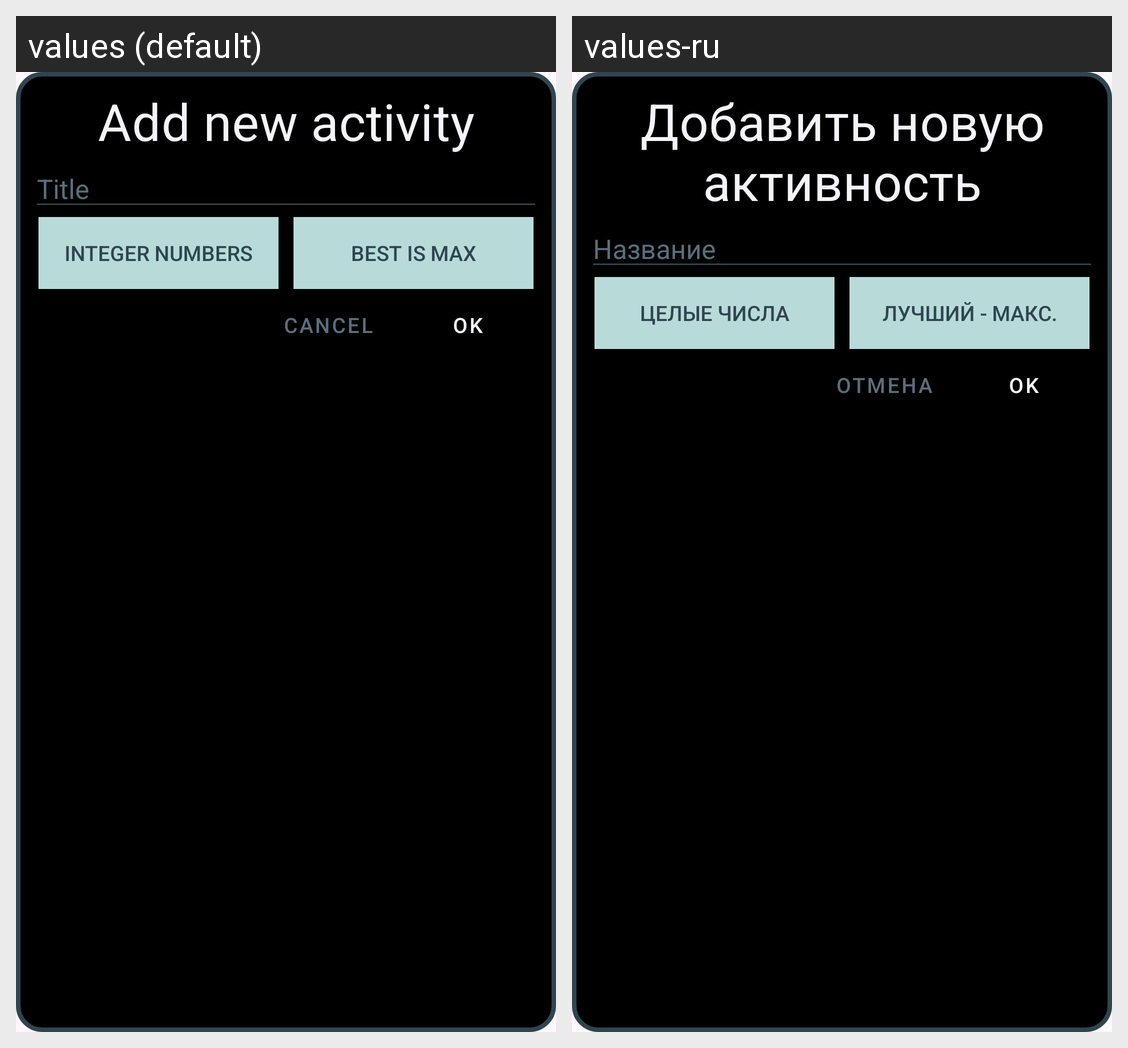

Locale-by-locale string values for the Android screen shown in this grid:
Android screen res/layout/dialog_add_new_activity_info.xml rendered under 2 locales, left to right: values (default), values-ru. Device: Nexus 5 (rendered at 1080×1920; each locale shown at half size, 540×960, under a caption strip naming it); theme Theme.ActivityLog.
Strings drawn on this screen, with the default value and each locale's value (text and hints the layout hard-codes, and strings that could not be matched under every locale, appear in the picture but are not listed):

add_new_activity_info
  values: Add new activity
  values-ru: Добавить новую активность

title
  values: Title
  values-ru: Название

integer_numbers
  values: Integer numbers
  values-ru: Целые числа

best_is_max
  values: Best is Max
  values-ru: Лучший - Макс.

cancel
  values: Cancel
  values-ru: Отмена

ok
  values: OK
  values-ru: OK  [not translated; the default value is used]
